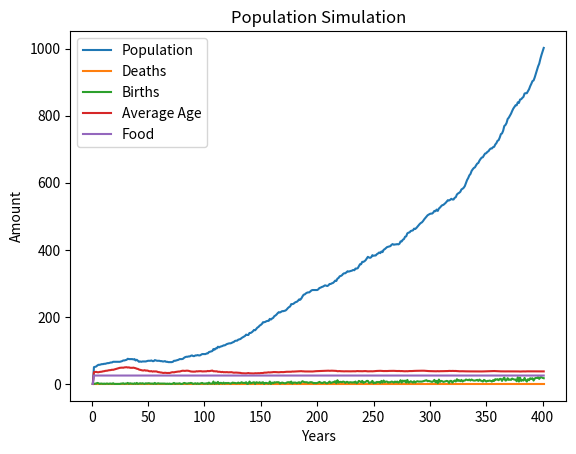

Here is the Python script that generated this plot:
import random
import math
import matplotlib.pyplot as plt
import csv

startPopulation = 50
food = 25
agriculture = 5

peopleDictionary = []
peopleDictionaryHistory = []


fertilityx = 18
fertilityy = 40
infantMortality = 5
workingx = 14
workingy = 65
lastNames = ['Smith',
'Jones',
'Williams',
'Brown',
'Wilson',
'Taylor',
'Anderson',
'Johnson',
'White',
'Thompson',
'Lee',
'Martin',
'Thomas',
'Walker',
'Kelly',
'Young',
'Harris',
'King',
'Ryan',
'Roberts',
'Hall',
'Evans',
'Davis',
'Wright',
'Baker',
'Campbell',
'Edwards',
'Clark',
'Robinson',
'McDonald',
'Hill',
'Scott',
'Clarke',
'Mitchell',
'Stewart',
'Moore',
'Turner',
'Miller',
'Green',
'Watson',
'Bell',
'Wood',
'Cooper',
'Murphy',
'Jackson',
'James',
'Lewis',
'Allen',
'Bennett',
'Robertson']

#graphing
born_this_year = 0
died_this_year = 0
line_year = [1]
line_population = [0]
line_avg_age = [0]
line_deaths = [0]
line_children_born = [0]
line_food = [0]

class God:
    def __init__(self):
        self.name = 'God'

class Person:
    def __init__(self, age, name, mother, father):
        self.gender = random.randint(0, 1)
        self.age = age
        self.name = name
        self.pregnant = False

        #reproduction
        self.mother = mother
        self.father = father
        self.children = []
        self.married = False
        self.partner = object

        #profession
        # self.workCapacity = wc

    def marraige(self):
        if self.age > 14:
            possible_partners = [p for p in peopleDictionary if p.name != self.name]
            partner = random.choice(possible_partners)
            # print(f'Name {self.name}, Partner chosen {partner.name}')
            if self.married is True:
                pass

            elif self.married is not True and partner.married is not True:
                self.married = True
                self.partner = partner
                partner.married = True
                partner.partner = self
            else:
                self.partner = partner
                if partner.partner.married is not True:
                    partner.partner = self

            self.have_child()

    def generate_name(self):
        n = random.randint(0, 2)
        new_name = ''
        if n == 0:
            new_name = random.choice(lastNames)
        elif n == 1:
            new_name = random.choice(lastNames)
            new_name = new_name[::-1].lower().title()
            lastNames.append(new_name)
        else:
            new_name = self.name[:len(self.name) // 2] + self.partner.name[len(self.partner.name) // 2:]
            lastNames.append(new_name)
        return new_name

    def have_child(self):
        global born_this_year
        if self.gender == 1 and self.partner.gender == 0:
            if self.age > 14:
                if self.pregnant is False:
                    if self.age > fertilityx and self.age < fertilityy:
                        if random.randint(0, 2) == 1:
                            self.pregnant = True

                elif self.pregnant is True:
                    self.pregnant = False
                    if random.randint(0, 100) > infantMortality:
                        new_name = self.generate_name()
                        peopleDictionary.append(Person(age=0,
                                                       name=new_name,
                                                       mother=self,
                                                       father=self.partner))
                        peopleDictionaryHistory.append(Person(age=0,
                                                       name=new_name,
                                                       mother=self,
                                                       father=self.partner))
                        self.children.append(peopleDictionary[-1])
                        self.partner.children.append(peopleDictionary[-1])
                        born_this_year += 1

def plot_graph():
    global line_year, line_population, line_avg_age, line_max_workers, line_deaths, line_children_born, born_this_year, died_this_year
    line_deaths.append(died_this_year)
    line_children_born.append(born_this_year)
    line_year.append(line_year[-1] + 1)
    line_population.append(len(peopleDictionary))
    avg = []
    for people in peopleDictionary:
        avg.append(people.age)
    try:
        line_avg_age.append(sum(avg) / len(peopleDictionary))
    except ZeroDivisionError:
        line_avg_age.append(0)
    line_food.append(food)
    born_this_year = 0
    died_this_year = 0

def harvest(food, agriculture):
    ablePeople = 0
    global peopleDictionary
    global died_this_year


    for person in peopleDictionary:
        if person.age > workingx and person.age < workingy:
            ablePeople += 1


    food += ablePeople * agriculture

    food -= len(peopleDictionary)

    if food < len(peopleDictionary):
        # peopleToStarve = random.choices(peopleDictionary, k=int(len(peopleDictionary)) - food)

        peopleToStarve = []
        for i in range(0, len(peopleDictionary) - food):
            personToStarve = random.choice(peopleDictionary)
            while True:
                if personToStarve not in peopleToStarve:
                    peopleToStarve.append(personToStarve)
                    False
                else:
                    continue


        print(f'going to die {peopleToStarve}')
        for person in peopleToStarve:
            peopleDictionary.remove(person)
        died_this_year = len(peopleToStarve)
        food = 0

    else:

        food -= len(peopleDictionary)
    print(f'able bodies = {ablePeople} food {food} down from {food + len(peopleDictionary)}')








# for x in lastNames:
#     print(x, end=', ')

# name = random.choice(peopleDictionary).name
# partner = random.choice(peopleDictionary).name
# print(f'person {name1}, partner {name2}')
# name3 = name1[:len(name1)//2] + partner[len(name2)//2:]
# print(name3)
# lastNames.append(name3)

# for x in lastNames:
#     print(x, end=', ')

def runYear():
    harvest(food=food, agriculture=agriculture)
    for person in peopleDictionary:
        if person.age > 80:
            peopleDictionary.remove(person)
            continue
        elif person.age > 13:
            person.marraige()
        person.age += 1

    current_last_names = [p.name for p in peopleDictionary]
    for name in lastNames:
        if name not in current_last_names:
            del name

    # print(f'year {line_year[-1]}')
    plot_graph()

def beginSim():
    for x in range(0, startPopulation):
        peopleDictionary.append(Person(age=random.randint(18, 50),
                                       name=lastNames[x],
                                       mother=God(),
                                       father=God()))
        peopleDictionaryHistory.append(Person(age=random.randint(18, 50),
                                       name=lastNames[x],
                                       mother=God(),
                                       father=God()))

def faimilyTree():
    ft_list = [{'Person 1': 'God', 'Relation': 'Ancestor', 'Person 2': '', 'Gender': 'M', 'Details': 'Start'}]
    csv_columns = ['Person 1', 'Relation', 'Person 2', 'Gender', 'Details']
    ft = open('FamilyTree.csv', 'a', newline="")
    for person in peopleDictionary:
        if len(person.children) > 0:
            for child in person.children:
                person1 = {"Person 1": child.name}
                relation = {"Relation": "Child"}
                person2 = {"Person 2": person.name}
                gender = {"Gender": 'M' if child.gender == 0 else 'F'}
                details = {"Details": f'{person.name} has {len(person.children)} children'}
                comple = person1
                comple.update(relation)
                comple.update(person2)
                comple.update(gender)
                comple.update(details)
                ft_list.append(comple)
            else:
                person1 = {"Person 1": person.name}
                relation = {"Relation": "Married" if person.married == True else "Partnered"}
                try:
                    person2 = {"Person 2": person.partner.name}
                except AttributeError:
                    person2 = {"Person 2": "No Partner"}
                gender = {"Gender": 'M' if person.gender == 0 else 'F'}
                details = {"Details": 'none'}
                comple = person1
                comple.update(relation)
                comple.update(person2)
                comple.update(gender)
                comple.update(details)
                ft_list.append(comple)
        else:
            person1 = {"Person 1": person.name}
            relation = {"Relation": "Married" if person.married == True else "Partnered"}
            try:
                person2 = {"Person 2": person.partner.name}
            except AttributeError:
                person2 = {"Person 2": "No Partner"}
            gender = {"Gender": 'M' if person.gender == 0 else 'F'}
            details = {"Details": 'none'}
            comple = person1
            comple.update(relation)
            comple.update(person2)
            comple.update(gender)
            comple.update(details)
            ft_list.append(comple)

    writer = csv.DictWriter(ft, fieldnames=csv_columns)
    writer.writeheader()

    for data in ft_list:
        writer.writerow(data)

    ft.close()

beginSim()

while len(peopleDictionary) < 1000 and len(peopleDictionary) > 1:
    runyear = runYear()
else:
    plt.plot(line_year, line_population, label= "Population")
    plt.plot(line_year, line_deaths, label="Deaths")
    plt.plot(line_year, line_children_born, label="Births")
    plt.plot(line_year, line_avg_age, label="Average Age")
    plt.plot(line_year, line_food, label="Food")
    plt.xlabel('Years')
    plt.ylabel('Amount')
    plt.title('Population Simulation')
    plt.legend()
    faimilyTree()

    plt.show()





# for x in peopleDictionary:
#     if x.age > 14:
#         print(f'{x.name} is {x.age} years old {"Male" if x.gender == 0 else "Female"} and is {"Married" if x.married == True else "Partnered"} to ', end='')
#         try:
#             print(f'{x.partner.name} has {len(x.children)} children, father {x.father.name if x.father != "God" else "God"}, mother {x.mother.name if x.mother != "God" else "God"}')
#         except AttributeError:
#             continue
#
# print(f'Alive: {len(peopleDictionary)}, deaths {died_this_year}, births {born_this_year}')



# for x in peopleDictionary:
#     print(f'{x.name} \t\t\t  {"Male" if x.gender == 0 else "Female"} \t\t {"Married" if x.married == True else "Partnered"} to ', end='')
#     try:
#         print(x.partner.name)
#     except AttributeError:
#         print('no one')
